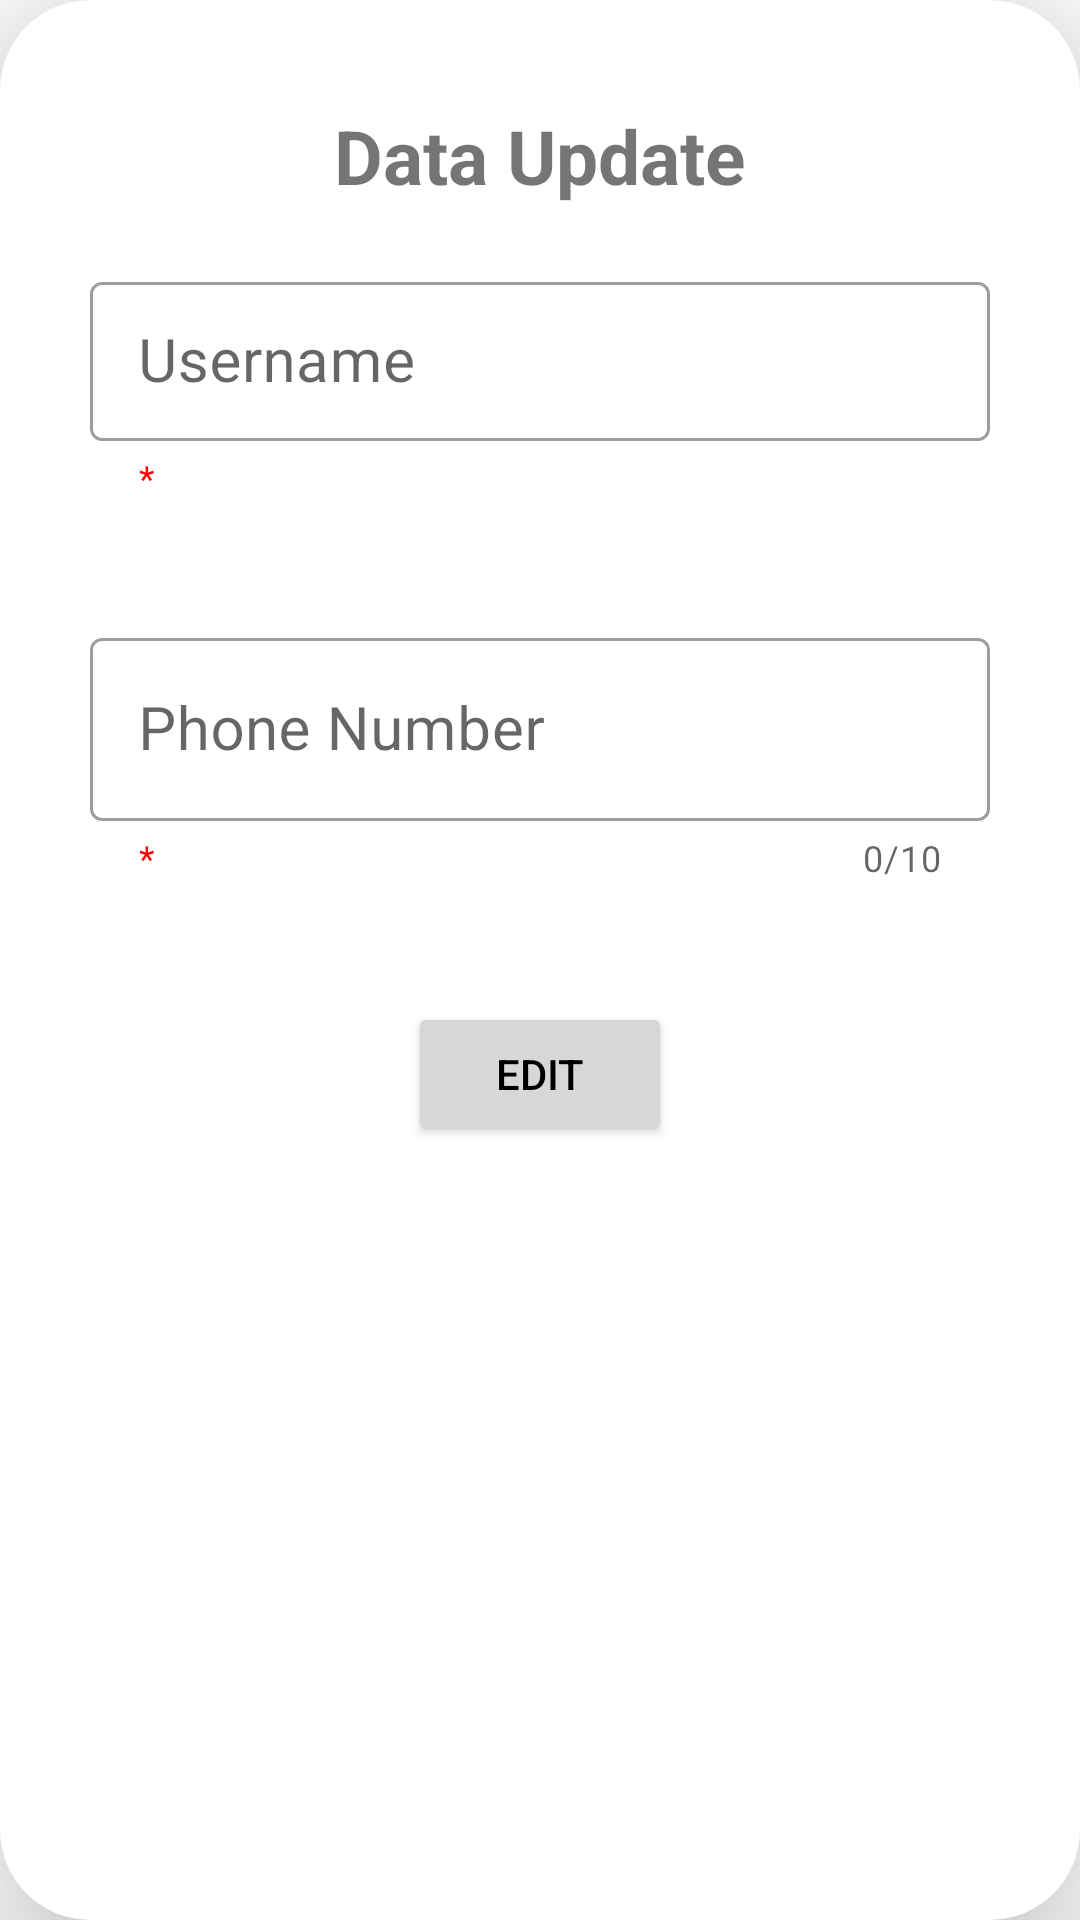

This screen was rendered from an Android layout file. Write that file and the resources it references.
<!-- AndroidManifest.xml: application theme Theme.NewsApp -->
<!-- res/layout/bottom_sheet_update.xml -->
<?xml version="1.0" encoding="utf-8"?>
<androidx.cardview.widget.CardView  xmlns:android="http://schemas.android.com/apk/res/android"
    xmlns:app="http://schemas.android.com/apk/res-auto"

    xmlns:tools="http://schemas.android.com/tools"
    android:layout_width="match_parent"
    android:layout_height="wrap_content"
    android:layout_margin="10dp"
    android:elevation="30dp"
    app:cardCornerRadius="30dp"
    app:cardElevation="30dp"
    app:layout_constraintEnd_toEndOf="parent"
    app:layout_constraintStart_toStartOf="parent"
    app:layout_constraintTop_toTopOf="parent">


    <LinearLayout
        android:layout_width="match_parent"
        android:layout_height="wrap_content"
        android:layout_margin="10dp"
        android:gravity="center"
        android:orientation="vertical"
        app:layout_constraintBottom_toBottomOf="parent"
        app:layout_constraintEnd_toEndOf="parent"
        app:layout_constraintStart_toStartOf="parent"
        app:layout_constraintTop_toTopOf="parent">

        <TextView
            android:id="@+id/textView9"
            android:layout_width="wrap_content"
            android:layout_height="wrap_content"
            android:layout_marginTop="25dp"
            android:text="@string/data_update"
            android:textStyle="bold"
            android:textSize="25sp" />


        <com.google.android.material.textfield.TextInputLayout
            android:id="@+id/usernameTextInputProfile"
            style="@style/Widget.MaterialComponents.TextInputLayout.OutlinedBox.Dense"
            android:layout_width="match_parent"
            android:layout_height="wrap_content"
            android:layout_margin="20dp"
            android:hint="@string/username"
            app:endIconMode="clear_text"
            app:helperText="*"
            app:helperTextTextColor="#FF0000"
            app:layout_constraintEnd_toEndOf="parent"
            app:layout_constraintStart_toStartOf="parent"
            app:layout_constraintTop_toBottomOf="@+id/etSignUpEmailLayout"
            app:startIconDrawable="@drawable/ic_person">

            <com.google.android.material.textfield.TextInputEditText
                android:id="@+id/usernameBET"
                android:layout_width="match_parent"
                android:layout_height="wrap_content"
                android:textSize="20sp" />
        </com.google.android.material.textfield.TextInputLayout>


        <com.google.android.material.textfield.TextInputLayout
            android:id="@+id/phoneNumberTextInputProfile"
            style="@style/Widget.MaterialComponents.TextInputLayout.OutlinedBox"
            android:layout_width="match_parent"
            android:layout_height="wrap_content"
            android:layout_margin="20dp"
            android:hint="@string/phone_number"
            app:counterEnabled="true"
            app:counterMaxLength="10"
            app:endIconMode="clear_text"
            app:helperText="*"
            app:helperTextTextColor="#FF0000"
            app:startIconDrawable="@drawable/ic_phone"
            >

            <com.google.android.material.textfield.TextInputEditText

                android:id="@+id/phoneNumberBET"
                android:layout_width="match_parent"
                android:layout_height="wrap_content"
                android:hint=""
                android:maxLength="10"
                android:textSize="20sp" />
        </com.google.android.material.textfield.TextInputLayout>

        <Button
            android:id="@+id/updateBBtn"
            android:layout_width="wrap_content"
            android:layout_height="wrap_content"
            android:layout_marginTop="20dp"
            android:textColor="@color/black"
            android:layout_marginBottom="30dp"
            android:text="@string/update" />
    </LinearLayout>
</androidx.cardview.widget.CardView>
<!-- resources referenced by this layout -->
<resources>
  <color name="black">#FF000000</color>
  <string name="data_update">Data Update</string>
  <string name="phone_number">Phone Number</string>
  <string name="update">Edit</string>
  <string name="username">Username</string>
  <style name="Theme.NewsApp" parent="Theme.MaterialComponents.DayNight.DarkActionBar">
          
          <item name="colorPrimary">#0accc9</item>
          <item name="colorPrimaryVariant">#f79771</item>
          <item name="colorOnPrimary">#dc65c9</item>
          
          <item name="colorSecondary">@color/black</item>
          <item name="colorSecondaryVariant">@color/teal_700</item>
          <item name="colorOnSecondary">@color/black</item>
          
          <item name="android:statusBarColor" tools:targetApi="l">?attr/colorPrimaryVariant</item>
          
      </style>
  <color name="teal_700">#FF018786</color>
</resources>
